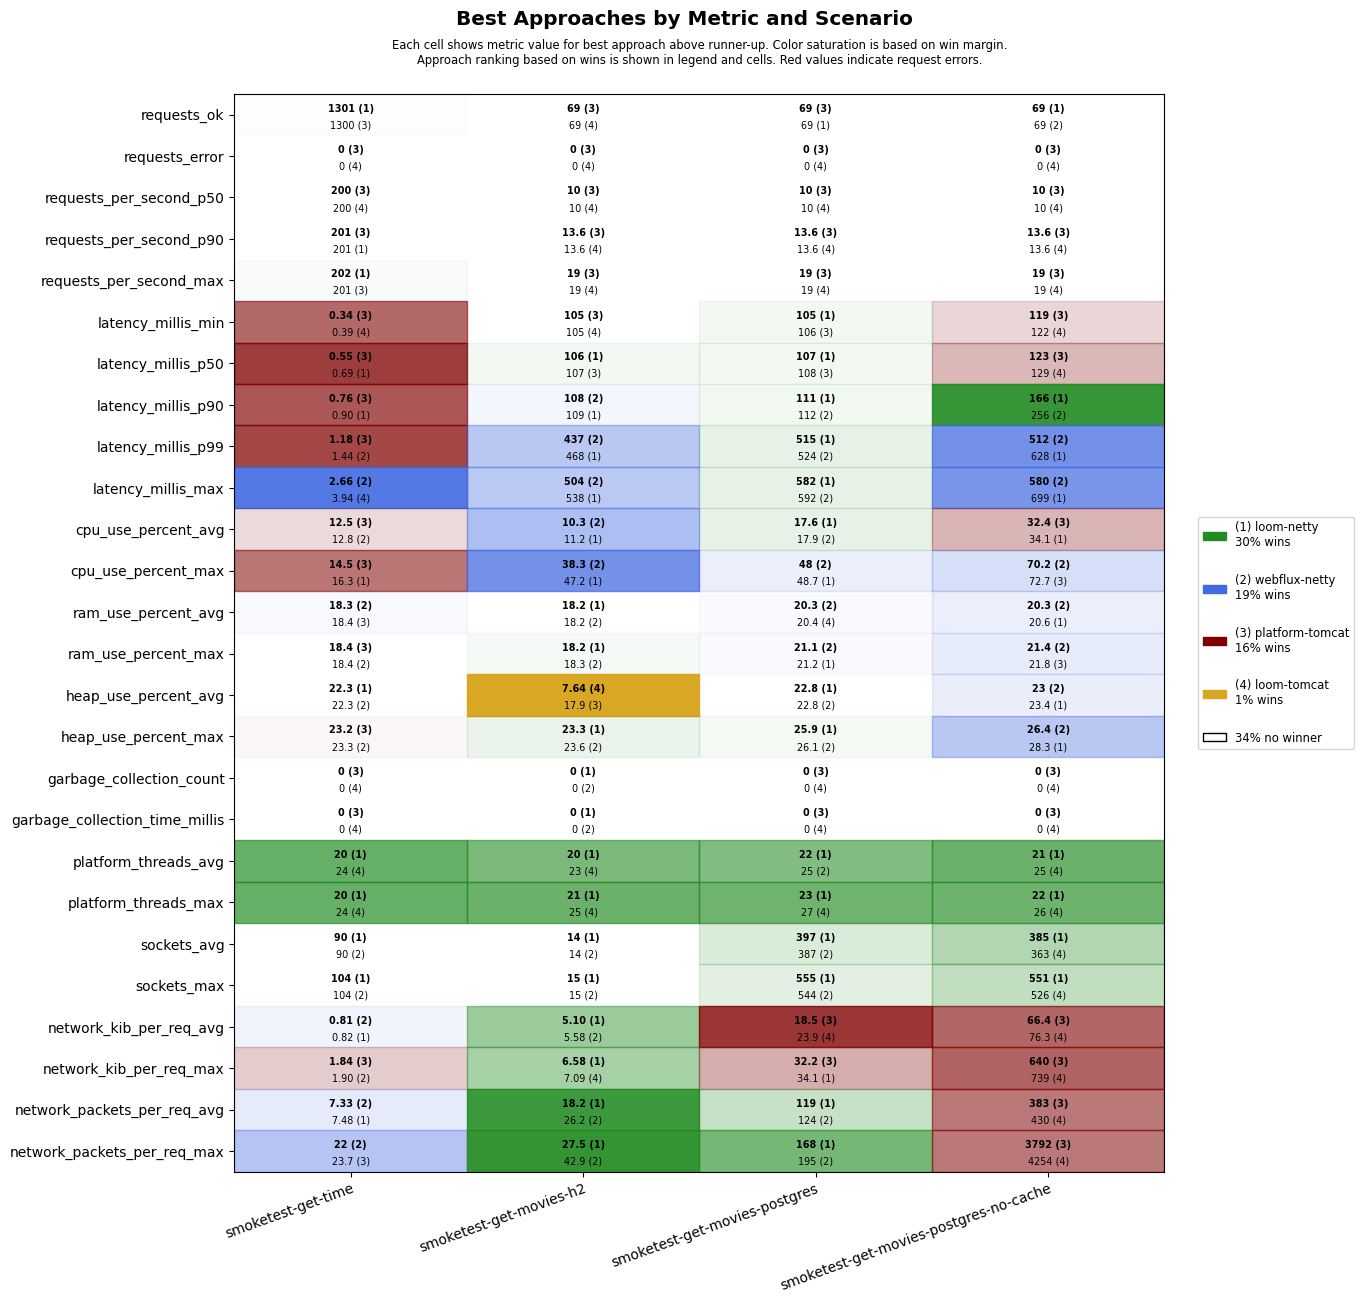

Data behind this chart, as committed beside it:
scenario, approach, requests_ok, requests_error, requests_per_second_p50, requests_per_second_p90, requests_per_second_max, latency_millis_min, latency_millis_p50, latency_millis_p90, latency_millis_p99, latency_millis_max, cpu_use_percent_avg, cpu_use_percent_max, ram_use_percent_avg, ram_use_percent_max, heap_use_percent_avg, heap_use_percent_max, garbage_collection_count, garbage_collection_time_millis, platform_threads_avg, platform_threads_max, sockets_avg, sockets_max
smoketest-get-time, platform-tomcat, 1300, 0, 200, 201, 201, 0.34, 0.55, 0.76, 1.18, 5.01, 12.5, 14.5, 18.4, 18.4, 23.0, 23.2, 0, 0, 94, 94, 4, 5
smoketest-get-time, loom-tomcat, 1300, 0, 200, 200, 201, 0.39, 0.70, 0.99, 1.52, 3.94, 14.6, 17.3, 18.5, 18.6, 22.9, 24.1, 0, 0, 24, 24, 5, 5
smoketest-get-time, loom-netty, 1301, 0, 200, 201, 202, 0.46, 0.69, 0.90, 1.60, 4.77, 12.9, 16.3, 18.4, 18.6, 22.3, 23.4, 0, 0, 20, 20, 90, 104
smoketest-get-time, webflux-netty, 1300, 0, 200, 200, 201, 0.44, 0.69, 0.96, 1.44, 2.66, 12.8, 17.8, 18.3, 18.4, 22.3, 23.3, 0, 0, 24, 24, 90, 104
smoketest-get-movies-h2, platform-tomcat, 69, 0, 10, 13.6, 19, 105, 107, 270, 883, 948, 14.6, 67.3, 18.7, 19.0, 17.9, 25.9, 3, 38, 33, 36, 6, 6
smoketest-get-movies-h2, loom-tomcat, 69, 0, 10, 13.6, 19, 105, 107, 254, 868, 936, 14.8, 70.8, 18.8, 18.9, 7.64, 23.7, 3, 38, 23, 25, 6, 7
smoketest-get-movies-h2, loom-netty, 69, 0, 10, 11.5, 15, 105, 106, 109, 468, 538, 11.2, 47.2, 18.2, 18.2, 21.8, 23.3, 0, 0, 20, 21, 14, 15
smoketest-get-movies-h2, webflux-netty, 69, 0, 10, 11.2, 14, 105, 107, 108, 437, 504, 10.3, 38.3, 18.2, 18.3, 22.0, 23.6, 0, 0, 24, 25, 14, 15
smoketest-get-movies-postgres, platform-tomcat, 69, 0, 10, 13.6, 19, 106, 108, 359, 969, 1037, 21.7, 72.7, 20.5, 21.4, 24.9, 28.4, 0, 0, 35, 37, 339, 502
smoketest-get-movies-postgres, loom-tomcat, 68, 0, 10, 13.6, 19, 106, 108, 460, 1063, 1132, 24.0, 78.8, 20.4, 21.3, 24.6, 28.2, 0, 0, 26, 27, 334, 498
smoketest-get-movies-postgres, loom-netty, 69, 0, 10, 11.5, 15, 105, 107, 111, 515, 582, 17.6, 48.7, 20.4, 21.2, 22.8, 25.9, 0, 0, 22, 23, 397, 555
smoketest-get-movies-postgres, webflux-netty, 69, 0, 10, 11.5, 15, 106, 108, 112, 524, 592, 17.9, 48.0, 20.3, 21.1, 22.8, 26.1, 0, 0, 25, 27, 387, 544
smoketest-get-movies-postgres-no-cache, platform-tomcat, 68, 0, 10, 13.6, 19, 119, 123, 462, 1074, 1140, 32.4, 72.7, 20.7, 21.8, 24.9, 29.0, 0, 0, 34, 36, 349, 511
smoketest-get-movies-postgres-no-cache, loom-tomcat, 68, 0, 10, 13.6, 19, 122, 129, 442, 1035, 1115, 35.7, 75.8, 20.8, 21.9, 25.1, 30.4, 0, 0, 25, 26, 363, 526
smoketest-get-movies-postgres-no-cache, loom-netty, 69, 0, 10, 11.8, 16, 124, 131, 166, 628, 699, 34.1, 73.9, 20.6, 21.9, 23.4, 28.3, 0, 0, 21, 22, 385, 551
smoketest-get-movies-postgres-no-cache, webflux-netty, 69, 0, 10, 11.5, 15, 123, 129, 256, 512, 580, 35.4, 70.2, 20.3, 21.4, 23.0, 26.4, 0, 0, 25, 26, 345, 512
